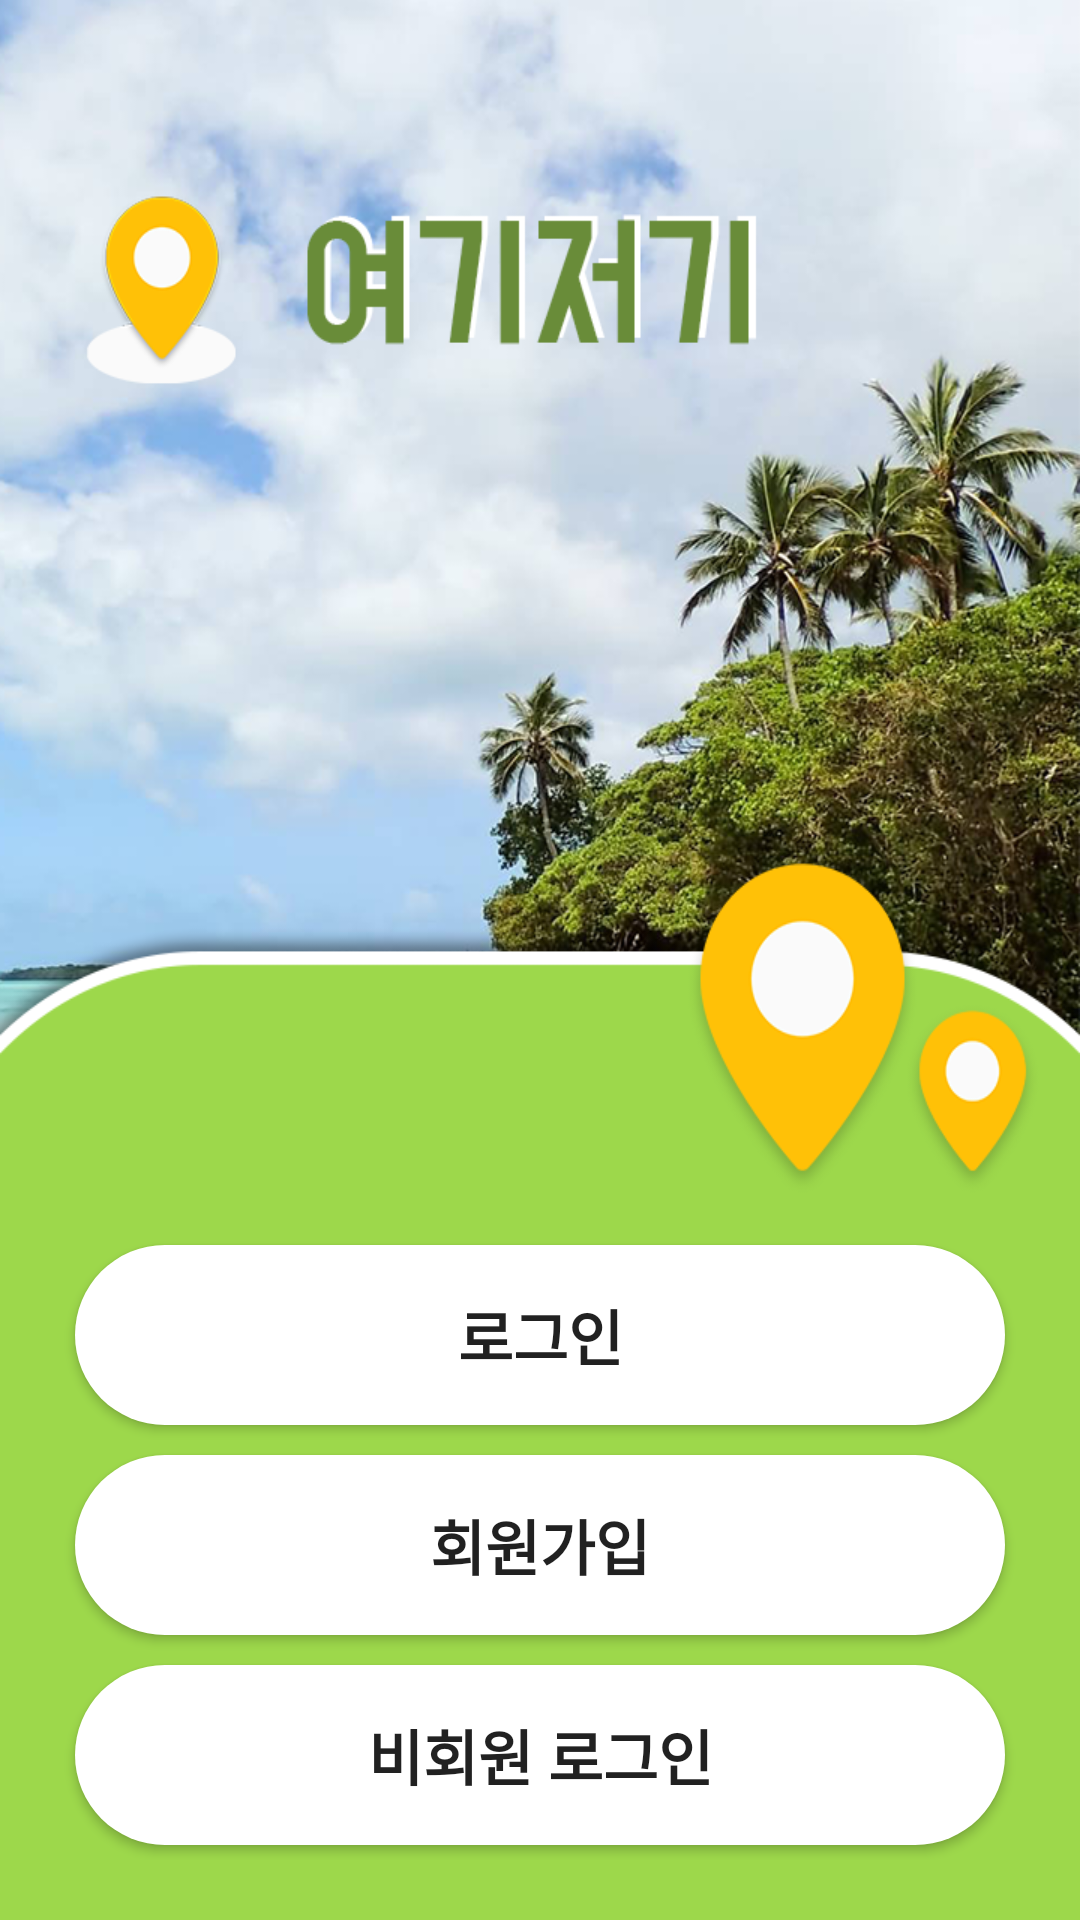

Android layout source for this screen:
<!-- AndroidManifest.xml: application theme Theme.Here -->
<!-- res/layout/activity_intro.xml -->
<?xml version="1.0" encoding="utf-8"?>
<layout>
    <androidx.constraintlayout.widget.ConstraintLayout xmlns:android="http://schemas.android.com/apk/res/android"
        xmlns:app="http://schemas.android.com/apk/res-auto"
        xmlns:tools="http://schemas.android.com/tools"
        android:layout_width="match_parent"
        android:layout_height="match_parent"
        tools:context=".auth.IntroActivity">


        <RelativeLayout
            android:layout_width="match_parent"
            android:layout_height="match_parent">

            <ImageView
                android:src="@drawable/loginbg"
                android:layout_width="match_parent"
                android:scaleType="fitXY"
                android:layout_height="550dp"/>

            <ImageView
                android:src="@drawable/upperbg"
                android:layout_alignParentBottom="true"
                android:scaleType="fitXY"
                android:layout_width="match_parent"
                android:layout_height="360dp"/>

            <LinearLayout
                android:layout_width="match_parent"
                android:orientation="vertical"
                android:layout_alignParentBottom="true"
                android:layout_margin="20dp"
                android:layout_height="wrap_content">

                <Button
                    android:id="@+id/loginBtn"
                    android:background="@drawable/background_radius"
                    android:text="로그인"
                    android:textSize="20sp"
                    android:textStyle="bold"
                    android:layout_width="match_parent"
                    android:layout_margin="5dp"
                    android:layout_height="60dp"/>

                <Button
                    android:id="@+id/joinBtn"
                    android:background="@drawable/background_radius"
                    android:layout_margin="5dp"
                    android:text="회원가입"
                    android:textStyle="bold"
                    android:textSize="20sp"
                    android:layout_width="match_parent"
                    android:layout_height="60dp"/>


                <Button
                    android:id="@+id/noAccountBtn"
                    android:background="@drawable/background_radius"
                    android:layout_margin="5dp"
                    android:text="비회원 로그인"
                    android:textStyle="bold"
                    android:textSize="20sp"
                    android:layout_width="match_parent"
                    android:layout_height="60dp"/>

            </LinearLayout>


        </RelativeLayout>

    </androidx.constraintlayout.widget.ConstraintLayout>

</layout>
<!-- resources referenced by this layout -->
<resources>
  <!-- drawable background_radius (drawable) -->
  <?xml version="1.0" encoding="utf-8"?>
  <shape xmlns:android="http://schemas.android.com/apk/res/android"
      android:shape="rectangle" android:padding = "10dp">
      <solid android:color="#ffffff"></solid>
      <corners
          android:bottomLeftRadius="30dp"
          android:bottomRightRadius="30dp"
          android:topLeftRadius="30dp"
          android:topRightRadius="30dp"></corners>
  </shape>
  <!-- drawable loginbg: png bitmap (drawable-v24, 1033346 bytes) -->
  <!-- drawable upperbg: png bitmap (drawable-v24, 27610 bytes) -->
  <style name="Theme.Here" parent="Theme.AppCompat.Light">
          
          <item name="windowNoTitle">true</item>
          <item name="colorPrimary">@color/purple_500</item>
          <item name="colorPrimaryVariant">@color/mainColor</item>
          <item name="colorOnPrimary">@color/white</item>
          
          <item name="colorSecondary">@color/teal_200</item>
          <item name="colorSecondaryVariant">@color/teal_700</item>
          <item name="colorOnSecondary">@color/black</item>
          
          <item name="android:statusBarColor" tools:targetApi="l">?attr/colorPrimaryVariant</item>
          
      </style>
  <color name="purple_500">#FF6200EE</color>
  <color name="mainColor">#9dd84b</color>
  <color name="white">#FFFFFFFF</color>
  <color name="teal_200">#FF03DAC5</color>
  <color name="teal_700">#FF018786</color>
  <color name="black">#FF000000</color>
</resources>
